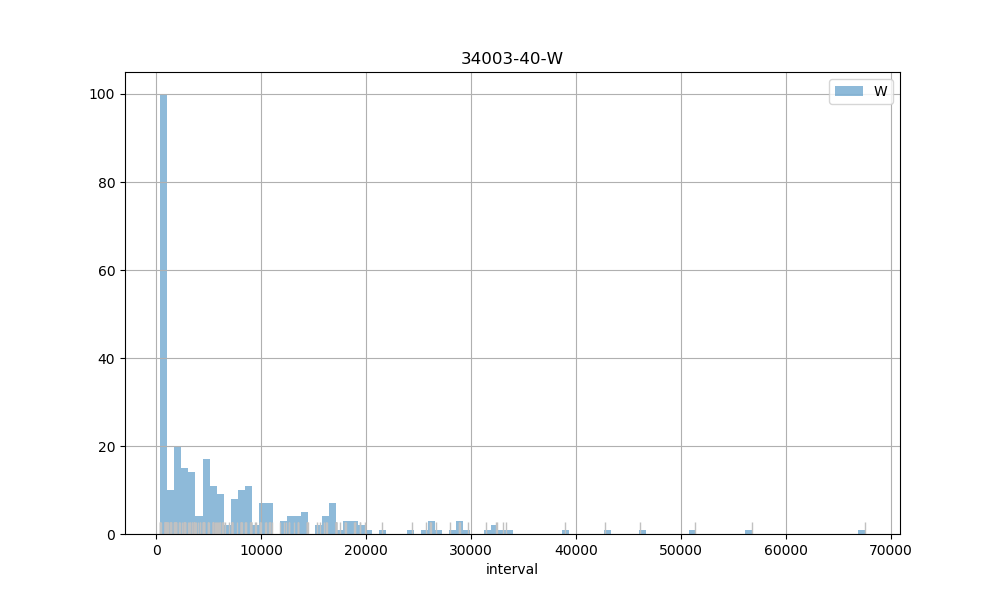

Data behind this chart, as committed beside it:
count, 309.00
mean, 7293
std, 9628
min, 375
25%, 918
50%, 3600
75%, 9433
max, 67504
